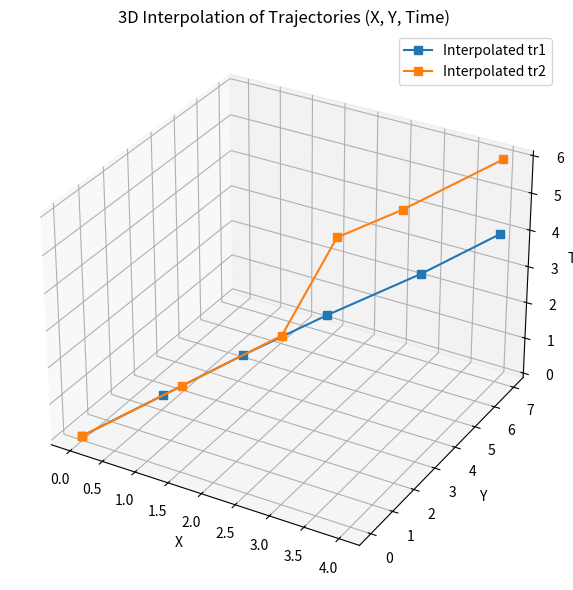

Write the Python code that produced this figure.
# -*- coding: utf-8 -*-
"""
Created on Thu Apr 24 13:17:07 2025

@author: Gulraiz.Iqbal
"""

import numpy as np
import matplotlib.pyplot as plt
from scipy.interpolate import interp1d

# Define input trajectories with time as third dimension
tr1 = np.array([(0, 0, 0), (1, 2, 1), (2, 4, 2), (3, 5, 3), (4, 7, 4)])
tr2 = np.array([(0, 0, 0), (1, 2, 1), (2, 4, 2), (2, 5, 3), (2, 6, 4), (3, 5, 5), (4, 7, 6)])

def interpolate_space_time(traj, M=20):
    traj = np.array(traj)
    
    # Calculate cumulative spatial arc length (x, y only)
    spatial_diffs = np.diff(traj[:, :2], axis=0)
    spatial_dists = np.linalg.norm(spatial_diffs, axis=1)
    arc_lengths = np.insert(np.cumsum(spatial_dists), 0, 0)

    # Uniform arc lengths
    uniform_arc = np.linspace(0, arc_lengths[-1], M)

    # Interpolate x, y, t over uniform arc length
    x_interp = interp1d(arc_lengths, traj[:, 0],  kind='linear')(uniform_arc)
    y_interp = interp1d(arc_lengths, traj[:, 1],  kind='linear')(uniform_arc)
    t_interp = interp1d(arc_lengths, traj[:, 2],  kind='linear')(uniform_arc)

    return np.stack([x_interp, y_interp, t_interp], axis=1)



# Interpolate both trajectories
tr1_interp = interpolate_space_time(tr1, M=6)
tr2_interp = interpolate_space_time(tr2, M=6)

# 3D plot of interpolated trajectories
fig = plt.figure(figsize=(10, 6))
ax = fig.add_subplot(111, projection='3d')
ax.plot(tr1_interp[:, 0], tr1_interp[:, 1], tr1_interp[:, 2], 's-', label='Interpolated tr1')
ax.plot(tr2_interp[:, 0], tr2_interp[:, 1], tr2_interp[:, 2],'s-',  label='Interpolated tr2')
ax.set_title('3D Interpolation of Trajectories (X, Y, Time)')
ax.set_xlabel('X')
ax.set_ylabel('Y')
ax.set_zlabel('Time')
ax.legend()
plt.tight_layout()
plt.show()
